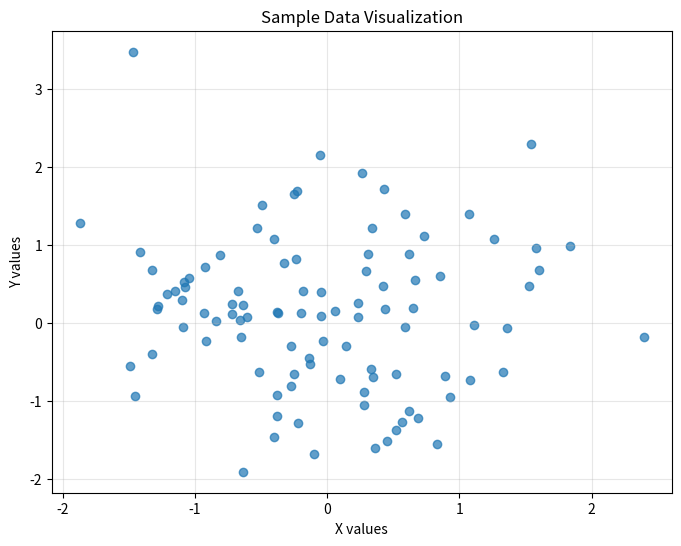

This chart was generated by the following Python code:
# Test Python environment
import pandas as pd
import numpy as np
import matplotlib.pyplot as plt

print("✅ Python packages imported successfully!")
print(f"📊 Pandas version: {pd.__version__}")
print(f"🔢 NumPy version: {np.__version__}")

# Create sample data
data = pd.DataFrame({
    'x': np.random.randn(100),
    'y': np.random.randn(100)
})

print(f"📈 Created DataFrame with {len(data)} rows")
print(data.head())

# Test plotting
plt.figure(figsize=(8, 6))
plt.scatter(data['x'], data['y'], alpha=0.7)
plt.xlabel('X values')
plt.ylabel('Y values')
plt.title('Sample Data Visualization')
plt.grid(True, alpha=0.3)
plt.show()

print("✅ Visualization created successfully!")